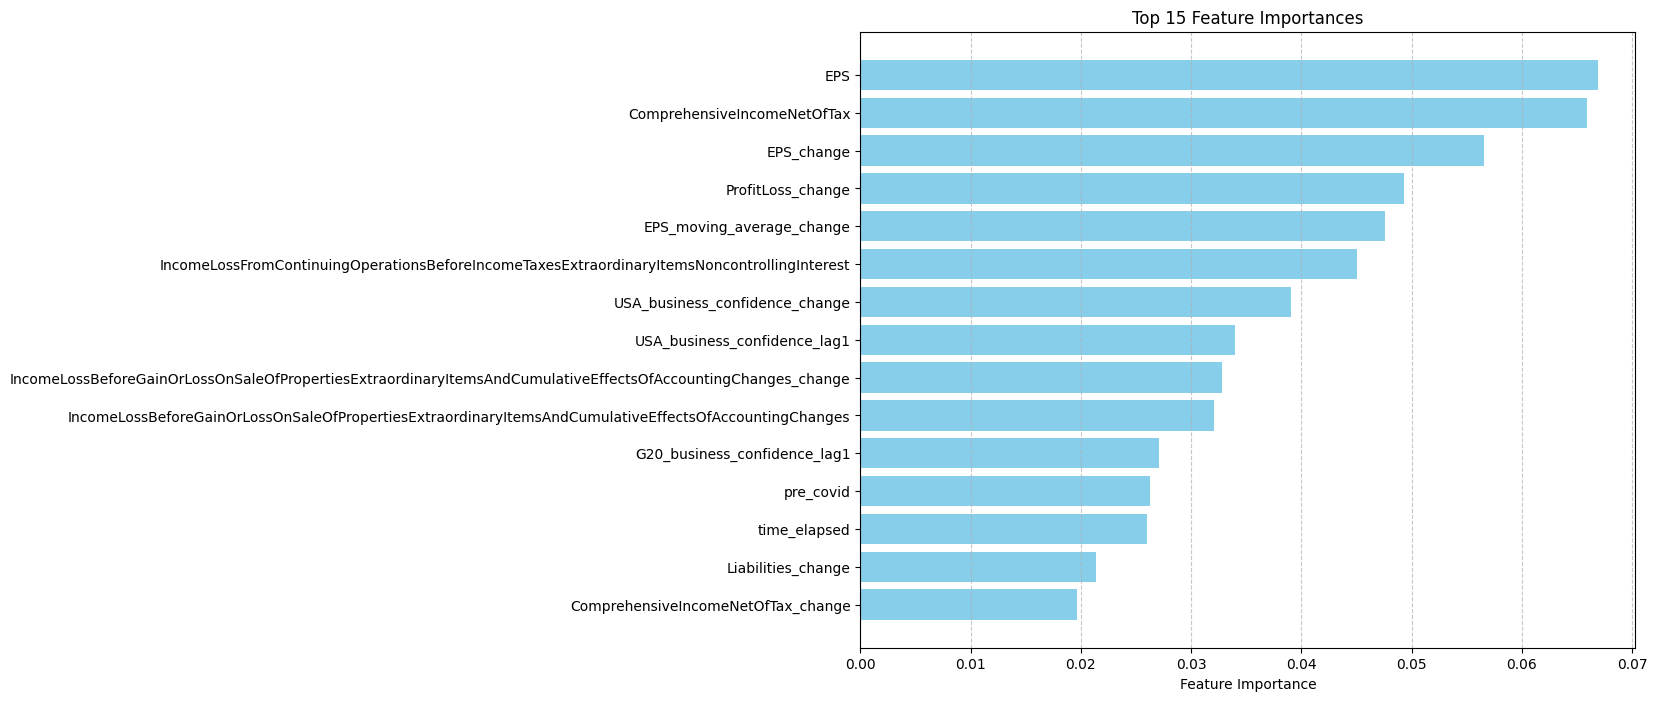

The table this chart was drawn from, first rows:
Feature, Importance
EPS, 0.06694
ComprehensiveIncomeNetOfTax, 0.06588
EPS_change, 0.0566
ProfitLoss_change, 0.04934
EPS_moving_average_change, 0.04758
IncomeLossFromContinuingOperationsBefore…, 0.04502
USA_business_confidence_change, 0.03906
USA_business_confidence_lag1, 0.034
IncomeLossBeforeGainOrLossOnSaleOfProper…, 0.03277
IncomeLossBeforeGainOrLossOnSaleOfProper…, 0.03208
G20_business_confidence_lag1, 0.02707
pre_covid, 0.02626
time_elapsed, 0.02598
Liabilities_change, 0.02135
ComprehensiveIncomeNetOfTax_change, 0.01962
LiabilitiesOtherThanLongtermDebtNoncurre…, 0.01931
USA_business_confidence, 0.01866
G20_business_confidence, 0.01493
CommonStockValue_change, 0.01481
AssetImpairmentCharges, 0.01353
AdjustmentsToReconcileNetIncomeLossToCas…, 0.01335
OperatingIncomeLoss_change, 0.01313
ComprehensiveIncomeNetOfTaxIncludingPort…, 0.01292
CommonStockSharesIssued_change, 0.01241
StockholdersEquityIncludingPortionAttrib…, 0.01209
IncomeLossFromContinuingOperationsBefore…, 0.01205
GoodwillAndIntangibleAssetImpairment_cha…, 0.01204
RestructuringSettlementAndImpairmentProv…, 0.0118
IncomeTaxReconciliationIncomeTaxExpenseB…, 0.01158
WeightedAverageNumberDilutedSharesOutsta…, 0.0115
Assets_change, 0.01058
WeightedAverageNumberDilutedSharesOutsta…, 0.01042
IncomeLossFromContinuingOperationsBefore…, 0.01019
AssetImpairmentCharges_change, 0.007701
WeightedAverageNumberOfSharesOutstanding…, 0.00669
CommonStockSharesOutstanding_change, 0.006584
IncrementalCommonSharesAttributableToSha…, 0.006455
AdjustmentsToReconcileNetIncomeLossToCas…, 0.006333
IncreaseDecreaseInOperatingLiabilities_l…, 0.006004
DeferredTaxAssetsValuationAllowance_chan…, 0.00586
OperatingCostsAndExpenses_change, 0.005279
AdjustmentsNoncashItemsToReconcileNetInc…, 0.004773
OtherLiabilitiesNoncurrent_change, 0.004662
IncreaseDecreaseInReceivables_lag1, 0.004488
LiabilitiesNoncurrent_change, 0.004487
RestructuringSettlementAndImpairmentProv…, 0.003945
EPS_moving_average, 0.003786
OperatingExpenses_change, 0.003103
ProfitLoss_lag1, 0.00299
AdjustmentsNoncashItemsToReconcileNetInc…, 0.002934
IncreaseDecreaseInAccountsReceivable_lag…, 0.002851
IncomeLossFromContinuingOperationsBefore…, 0.00281
EmployeeRelatedLiabilitiesCurrent_change, 0.002802
RetainedEarningsAccumulatedDeficit_chang…, 0.002728
IncomeTaxExpenseBenefit, 0.002721
LiabilitiesCurrent_change, 0.002698
OperatingIncomeLoss_lag1, 0.002589
EPS_lag1, 0.002441
CommonStockSharesAuthorized_change, 0.002408
EPS_moving_average_lag1, 0.002277
... 663 more rows
